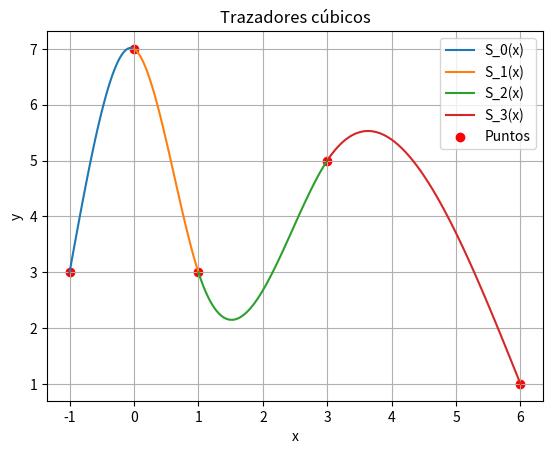

Write the Python code that produced this figure.
import numpy as np
import matplotlib.pyplot as plt

# Puntos dados
x = np.array([-1, 0, 1, 3, 6])
y = np.array([3, 7, 3, 5, 1])


# x = np.array([-1, -2, 0, 2, 4])
# y = np.array([3, 0, 3, 6, 1])


# Número de intervalos
n = len(x) - 1

# Matriz del sistema
h = np.diff(x)  # Diferencias entre puntos
A = np.zeros((n+1, n+1))
b = np.zeros(n+1)

# Condiciones naturales (segunda derivada en extremos es 0)
A[0, 0] = 1
A[-1, -1] = 1

# Ecuaciones para la continuidad de la segunda derivada
for i in range(1, n):
    A[i, i-1] = h[i-1]
    A[i, i] = 2 * (h[i-1] + h[i])
    A[i, i+1] = h[i]
    b[i] = 3 * ((y[i+1] - y[i]) / h[i] - (y[i] - y[i-1]) / h[i-1])

# Resolver el sistema
c = np.linalg.solve(A, b)

# Calcular coeficientes b y d
b = np.zeros(n)
d = np.zeros(n)
for i in range(n):
    b[i] = (y[i+1] - y[i]) / h[i] - h[i] * (2*c[i] + c[i+1]) / 3
    d[i] = (c[i+1] - c[i]) / (3*h[i])

# Coeficientes a
a = y[:-1]

# Mostrar los polinomios
for i in range(n):
    print(f"S_{i}(x) = {a[i]} + {b[i]}*(x - {x[i]}) + {c[i]}*(x - {x[i]})^2 + {d[i]}*(x - {x[i]})^3")

# Graficar los trazadores
for i in range(n):
    xs = np.linspace(x[i], x[i+1], 100)
    ys = a[i] + b[i]*(xs - x[i]) + c[i]*(xs - x[i])**2 + d[i]*(xs - x[i])**3
    plt.plot(xs, ys, label=f"S_{i}(x)")

plt.scatter(x, y, color='red', label="Puntos")
plt.legend()
plt.xlabel("x")
plt.ylabel("y")
plt.title("Trazadores cúbicos")
plt.grid()
plt.show()
